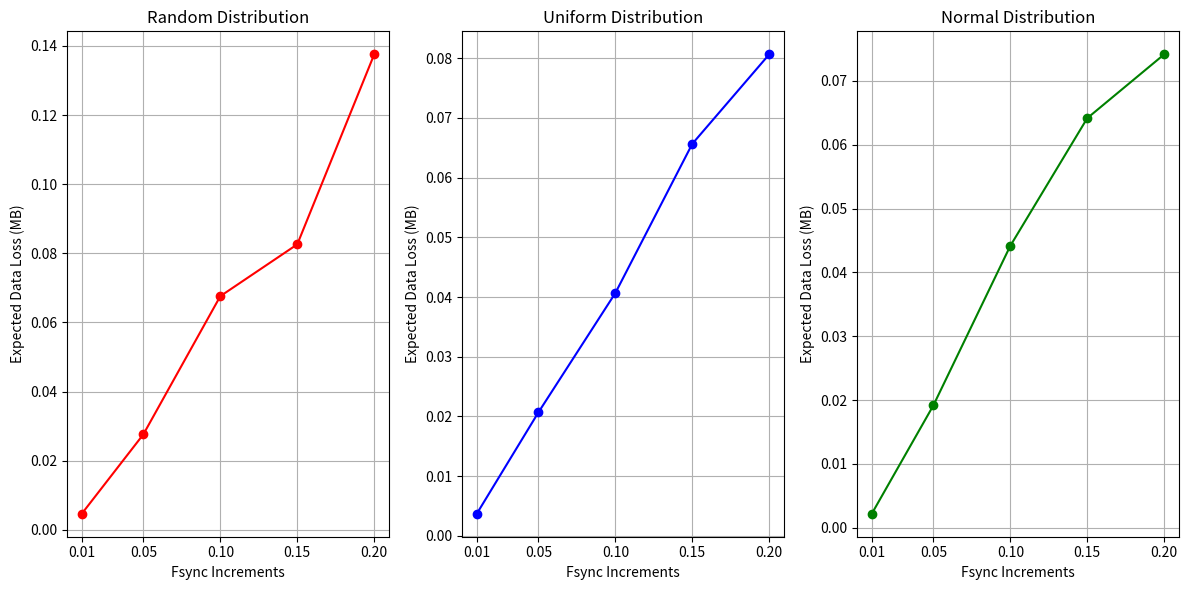

Python code for this plot:
import numpy as np
import matplotlib.pyplot as plt

# Function to calculate the expected amount of data loss
def calculate_data_loss(total_length, fsync_frequency, crash_times):
    """Calculate the expected data loss for given crash times and fsync frequency."""
    fsync_interval = int(total_length * fsync_frequency)
    data_losses = []

    for crash_time in crash_times:
        # Calculate the amount of data written since the last fsync
        last_fsync_time = (crash_time // fsync_interval) * fsync_interval
        data_loss = crash_time - last_fsync_time
        data_losses.append(data_loss)

    return np.mean(data_losses)

# Parameters for the calculation
total_length = 1048576  # 1 MB
fsync_frequencies = [.01, .05, .10, .15, .20]  # Frequencies of fsync calls
num_crashes = 10  # Number of simulated crashes


adjusted_normal_crash_times = np.random.normal(loc=total_length / 2, scale=total_length / 2, size=num_crashes)
adjusted_normal_crash_times = np.clip(adjusted_normal_crash_times, 0, total_length)

# Creating more variability in the random distribution
adjusted_random_crash_times = np.random.random(size=num_crashes) * total_length

# Uniform distribution with random spacing to increase variability
adjusted_uniform_crash_times = np.sort(np.random.uniform(0, total_length, num_crashes))

# Calculating expected data loss in MB
def calculate_data_loss_mb(total_length, fsync_frequency, crash_times):
    data_loss_bytes = calculate_data_loss(total_length, fsync_frequency, crash_times)
    return data_loss_bytes / (1024 * 1024)  # Convert bytes to MB

# Calculating expected data loss for each distribution and fsync frequency
expected_data_losses_adjusted_random = [calculate_data_loss_mb(total_length, freq, adjusted_random_crash_times) for freq in fsync_frequencies]
expected_data_losses_adjusted_uniform = [calculate_data_loss_mb(total_length, freq, adjusted_uniform_crash_times) for freq in fsync_frequencies]
expected_data_losses_adjusted_normal = [calculate_data_loss_mb(total_length, freq, adjusted_normal_crash_times) for freq in fsync_frequencies]

# Plotting the expected data loss for different distributions and fsync frequencies
plt.figure(figsize=(12, 6))

# Plot for adjusted random distribution
plt.subplot(1, 3, 1)
plt.plot(fsync_frequencies, expected_data_losses_adjusted_random, marker='o', color='red')
plt.xlabel('Fsync Increments')
plt.ylabel('Expected Data Loss (MB)')
plt.title('Random Distribution')
plt.xticks(fsync_frequencies)
plt.grid(True)

# Plot for adjusted uniform distribution
plt.subplot(1, 3, 2)
plt.plot(fsync_frequencies, expected_data_losses_adjusted_uniform, marker='o', color='blue')
plt.xlabel('Fsync Increments')
plt.ylabel('Expected Data Loss (MB)')
plt.title('Uniform Distribution')
plt.xticks(fsync_frequencies)
plt.grid(True)

# Plot for adjusted normal distribution
plt.subplot(1, 3, 3)
plt.plot(fsync_frequencies, expected_data_losses_adjusted_normal, marker='o', color='green')
plt.xlabel('Fsync Increments')
plt.ylabel('Expected Data Loss (MB)')
plt.title('Normal Distribution')
plt.xticks(fsync_frequencies)
plt.grid(True)

plt.tight_layout()
plt.show()